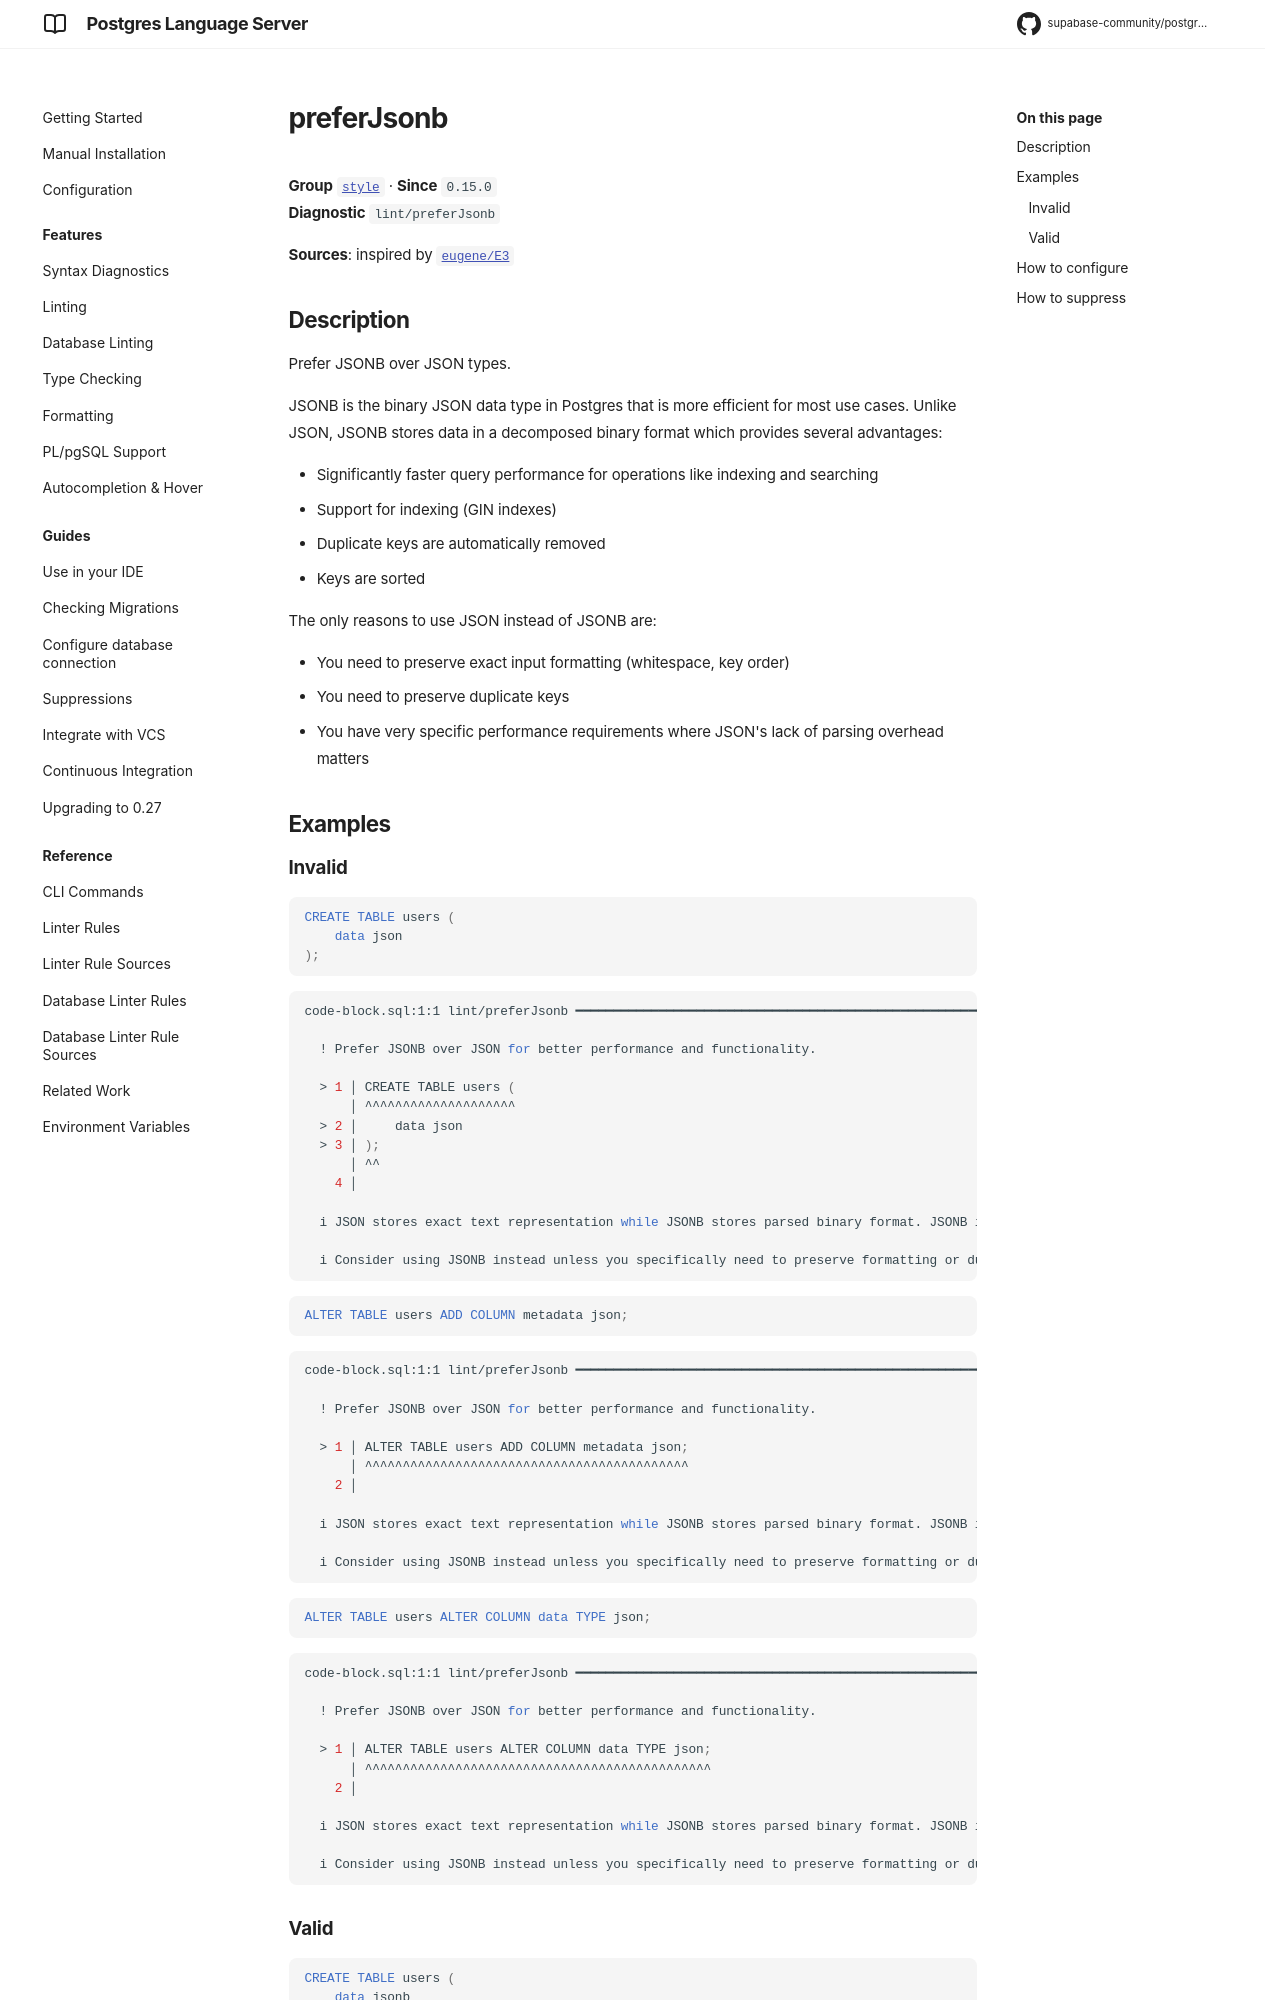

repository: supabase-community/postgres-language-server · page: 0.28.2/reference/rules/prefer-jsonb/index.html · generator: mkdocs

# preferJsonb

**Group** [`style`](../rules.md#style) · **Unsafe fix** · **Since** `0.15.0`  
**Diagnostic** `lint/preferJsonb`

**Sources**: inspired by [`eugene/E3`](https://kaveland.no/eugene/hints/E3/index.html)

## Description
Prefer JSONB over JSON types.

JSONB is the binary JSON data type in Postgres that is more efficient for most use cases.
Unlike JSON, JSONB stores data in a decomposed binary format which provides several advantages:

- Significantly faster query performance for operations like indexing and searching
- Support for indexing (GIN indexes)
- Duplicate keys are automatically removed
- Keys are sorted

The only reasons to use JSON instead of JSONB are:

- You need to preserve exact input formatting (whitespace, key order)
- You need to preserve duplicate keys
- You have very specific performance requirements where JSON's lack of parsing overhead matters

## Examples
